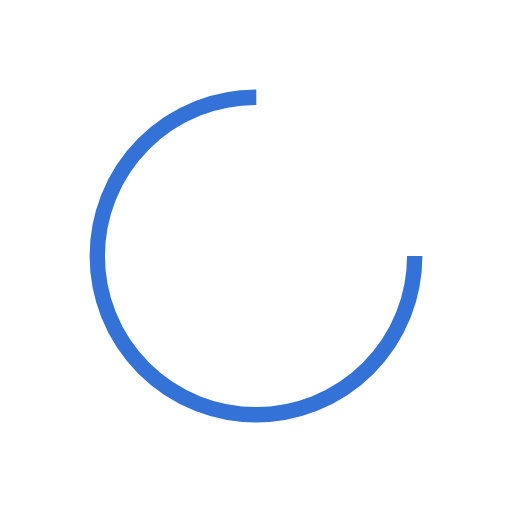
t = 0.00 s
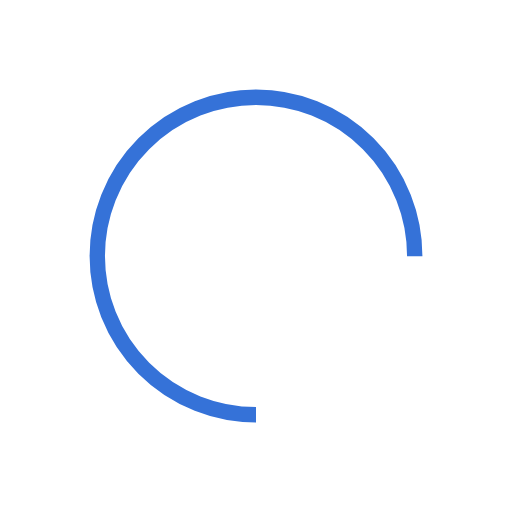
t = 0.25 s
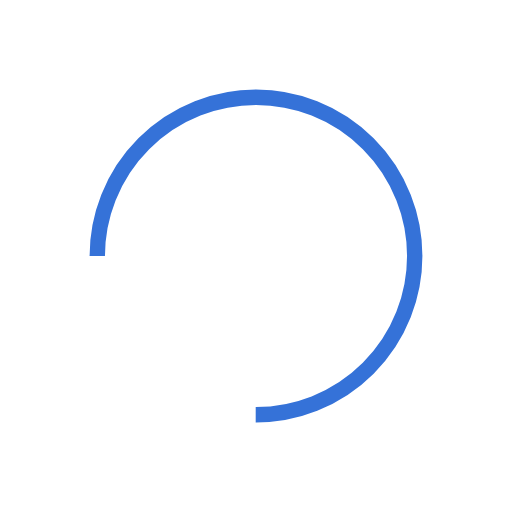
t = 0.50 s
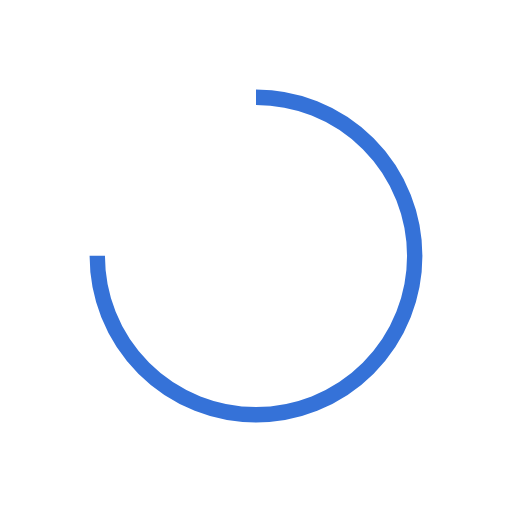
t = 0.75 s

The animated SVG that drew these frames (rendered in a browser with its animation timeline set to each time). Animation: 1 SMIL element (animateTransform=1); one cycle of 1.00 s, repeats indefinitely.

<?xml version="1.0" encoding="utf-8"?>
<svg xmlns="http://www.w3.org/2000/svg" xmlns:xlink="http://www.w3.org/1999/xlink" style="margin: auto; background: none; display: block; shape-rendering: auto;" width="200px" height="200px" viewBox="0 0 100 100" preserveAspectRatio="xMidYMid">
<circle cx="50" cy="50" fill="none" stroke="#3572d8" stroke-width="3" r="31" stroke-dasharray="146.08405839192537 50.69468613064179">
  <animateTransform attributeName="transform" type="rotate" repeatCount="indefinite" dur="1s" values="0 50 50;360 50 50" keyTimes="0;1"></animateTransform>
</circle>
<!-- [ldio] generated by https://loading.io/ --></svg>